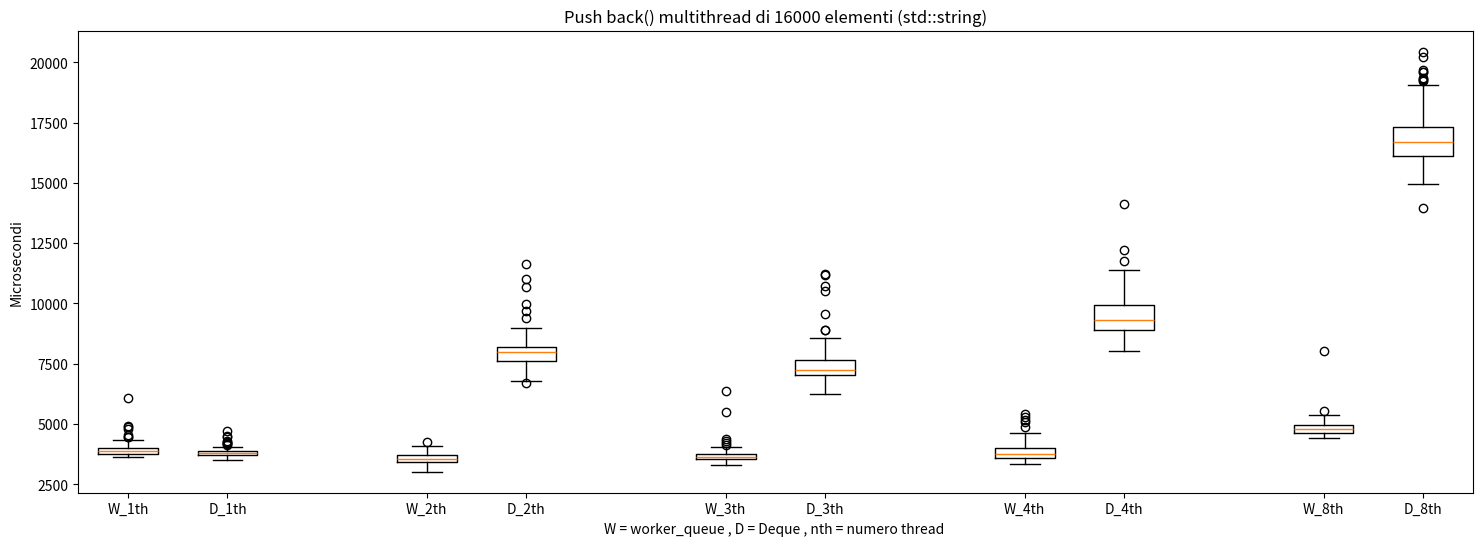

The matplotlib source for this figure:
import matplotlib.pyplot as plt

w1 =[6083,3772,4061,3680,4003,3895,3962,4200,3902,3821,3761,3777,3956,3876,3927,3646,3753,3621,3724,3830,3755,3728,3877,4801,3876,3900,3925,3748,4024,3681,3883,4238,3928,3663,3802,4027,3683,3936,3720,4526,3977,4206,3902,3889,4025,3827,4925,3842,3996,3895,4464,3946,3801,4182,4039,4004,3802,3856,3915,3892,3710,3748,3993,3698,3884,4858,4081,4240,4339,3875,4015,3742,4036,3755,3886,4036,3817,3698,3823,3698,3674,3932,3910,3965,3630,3920,4469,3742,4067,3904,3787,3756,3751,3792,3826,4244,3915,3693,3880,3882]
d1 =[3687,3737,3633,3728,3843,3552,3807,3703,4021,4229,3698,3577,3806,3579,3744,3731,3806,3699,3852,3838,3854,3703,3900,3833,3833,3800,3687,3573,3843,3709,3804,3746,3833,3861,3775,3849,3958,3788,3904,3806,3705,3738,3645,3716,4066,4000,3849,3781,3790,4689,3857,3735,3910,4513,4237,3788,3954,3907,3887,3808,3756,3793,4056,3629,3731,3872,3850,3765,3596,3756,3870,3773,3760,3709,3850,3970,4115,3793,3772,3833,4207,4288,3858,4170,3811,3818,3862,3796,3710,4457,3576,3522,3667,3655,3651,3713,3501,3534,3561,3762]

w2=[3756,3942,3789,3437,3478,3398,3767,3472,3531,3555,3657,3797,3346,3716,3570,3827,3638,3834,3689,3390,3654,3552,3655,3642,3882,3381,4092,3808,3887,3248,3357,3579,3922,3786,3411,3696,3493,3277,3498,3477,3351,3161,3436,3553,3020,3517,3671,3584,3520,3389,3327,3516,3603,3784,3392,3563,3468,3276,3613,3655,3405,3338,3502,3680,3668,3627,3615,3783,3432,3329,3450,3864,3865,3271,3650,3515,4100,3926,3299,3348,3420,3468,3665,3418,3532,3671,3634,3380,3333,4258,3896,3726,3556,3737,3521,3585,4016,3385,3155,3435]
d2=[7738,7991,8117,7381,8033,8151,7617,8280,8023,7858,6919,8295,7994,7449,8718,8178,8022,7851,8062,7719,7576,8330,7854,7932,8171,7324,6993,8000,7510,7762,7628,7824,6681,7983,7506,7996,7955,7743,8189,8149,6763,7982,8335,7862,7917,7472,8080,7795,7653,7544,7799,7852,8043,7901,7769,7711,8057,6961,7668,8094,7395,7599,7374,7273,7258,8522,7716,7553,7572,11628,9682,9414,11017,9962,8721,8996,8167,8209,8308,10701,8054,8437,8515,6975,7555,8367,8148,7274,8239,7661,7490,7893,6913,8546,8227,8900,8070,8636,8350,8117]

w3=[3843,4373,3627,3913,3552,3436,3544,3748,3625,3972,3665,3472,3398,3721,3437,3656,3560,3346,3383,3546,3620,3606,3594,3589,3590,3798,3577,3834,3758,3505,3727,3622,3652,3807,3646,3640,3404,3507,3454,3583,3392,4022,4127,3648,3748,4044,3684,5517,3737,3599,3682,3518,6377,3784,3653,3531,3448,3740,3744,3827,3837,3764,3626,3293,3441,3296,3555,3329,3873,3637,3588,3440,4197,3678,3450,4281,3537,3480,3795,3389,3513,3640,3786,3726,3397,3614,3926,3657,3743,3918,3366,3544,3644,3638,3534,3672,3794,3558,3636,3468]
d3=[7300,7263,7207,7193,7164,7767,6897,7436,7362,6434,6910,7196,7093,7534,7274,7136,7287,7042,7222,6534,7972,7646,7266,6799,6425,6610,7111,7667,6673,8565,7471,8191,8036,7652,6259,6973,6922,7484,8203,6814,7165,6980,7573,7074,6969,7014,7732,6810,7308,6917,7692,7022,7475,7725,7267,7098,7122,7159,7308,7005,7125,7127,7259,7020,8883,11223,8896,8167,10717,10533,9548,7329,7165,6777,7311,11186,7300,8030,7162,8415,7488,8102,6575,7073,7381,7668,6965,6403,6894,7332,7565,7654,6798,7062,7042,7769,7248,7797,7169,7142]

w4=[3634,3408,3990,4601,5287,3575,4631,3423,3993,3838,3781,3788,3933,3578,3708,3914,3661,3502,3888,3549,3574,3786,4139,3947,3497,4013,4592,4321,4565,3471,3806,3920,5091,3545,4093,3734,5150,3870,3626,3977,3390,3957,3345,3984,5400,3868,3923,4353,4029,3808,3629,3816,4022,3367,3754,3834,3615,3620,4053,3519,3855,4090,3502,3718,3449,3648,4510,3444,3613,3573,3508,4397,3841,3821,3717,3361,3531,3432,3492,3662,3598,4047,3487,3724,3658,4866,4126,3758,3875,4443,3701,3510,3679,4108,4560,3473,3623,3635,3731,3477]
d4=[8498,8614,8580,9234,9896,10801,10857,9417,9324,8997,8795,8361,8886,9668,8793,9027,9052,8794,9902,10887,10242,9022,9703,10844,9940,9873,9087,8602,9208,9201,9325,9922,9024,8960,9599,9058,9685,9564,10005,9137,11387,9280,8357,14121,8663,10277,9074,8025,10365,8926,8684,8311,10195,9714,9658,10140,8938,8736,10555,9746,9452,8600,11776,9336,9812,9201,12219,9138,9962,9095,9878,10734,9043,10651,9494,8854,8318,10576,8886,10709,9180,10662,8700,8509,8266,8763,9609,8754,8170,10566,10694,9005,9577,9147,9892,8691,8735,9394,9340,10108]

w8=[5097,4809,4572,4690,5089,4752,4627,4920,4698,4590,4771,4624,4587,4965,4610,4821,4832,4724,5132,4582,4602,4884,4630,4737,5390,4553,4646,4786,4819,4856,4618,4681,4968,4588,5002,4931,4742,4747,4877,4911,5273,4659,4711,4491,4578,8043,5524,4642,4817,4942,4605,4578,4842,5228,4566,4984,4889,4956,4828,4831,4633,4413,5287,4900,4605,4942,4529,4608,4598,4628,5058,4663,5018,4672,4821,4952,4987,4811,4766,4992,4840,4956,4669,4887,4990,4707,4578,4870,4726,4986,4744,4887,4792,4753,4518,4591,4783,4668,5020,5045]
d8=[15810,17368,16413,14976,16531,17664,16670,15125,16285,14933,16658,16473,15784,16113,13969,16951,16721,15614,17093,15013,17236,16946,16456,16741,19580,15980,17322,16632,16598,15911,16447,15913,17328,16350,17250,17077,15453,16059,16127,15692,16632,16025,17805,19220,15136,15877,16749,18208,16052,16361,17188,19050,19270,19332,18835,20439,18988,20226,19313,19696,18212,19615,18292,17433,16228,16710,16041,16825,16724,16533,16650,15929,16829,17525,17055,17421,17120,16638,16075,16451,16349,17025,16810,16249,16291,15583,17359,16244,15945,17076,16194,16698,16683,17254,16881,16942,17652,15855,16189,17524]

Dati = [[w1,d1],[w2,d2],[w3,d3],[w4,d4],[w8,d8]]
plt.figure(figsize=(18, 6))
pos = [1,2,]
for i, dato in enumerate(Dati):
    plt.boxplot(dato,positions=[1 + i*3,2 + i*3] , widths=0.6)
plt.xticks([1, 2,4,5,7,8,10,11,13,14], ['W_1th','D_1th','W_2th','D_2th','W_3th','D_3th','W_4th','D_4th','W_8th','D_8th'])

# Etichette per gli assi
plt.xlabel('W = worker_queue , D = Deque , nth = numero thread ')
plt.ylabel('Microsecondi')
plt.title('Push back() multithread di 16000 elementi (std::string)')
plt.show()
